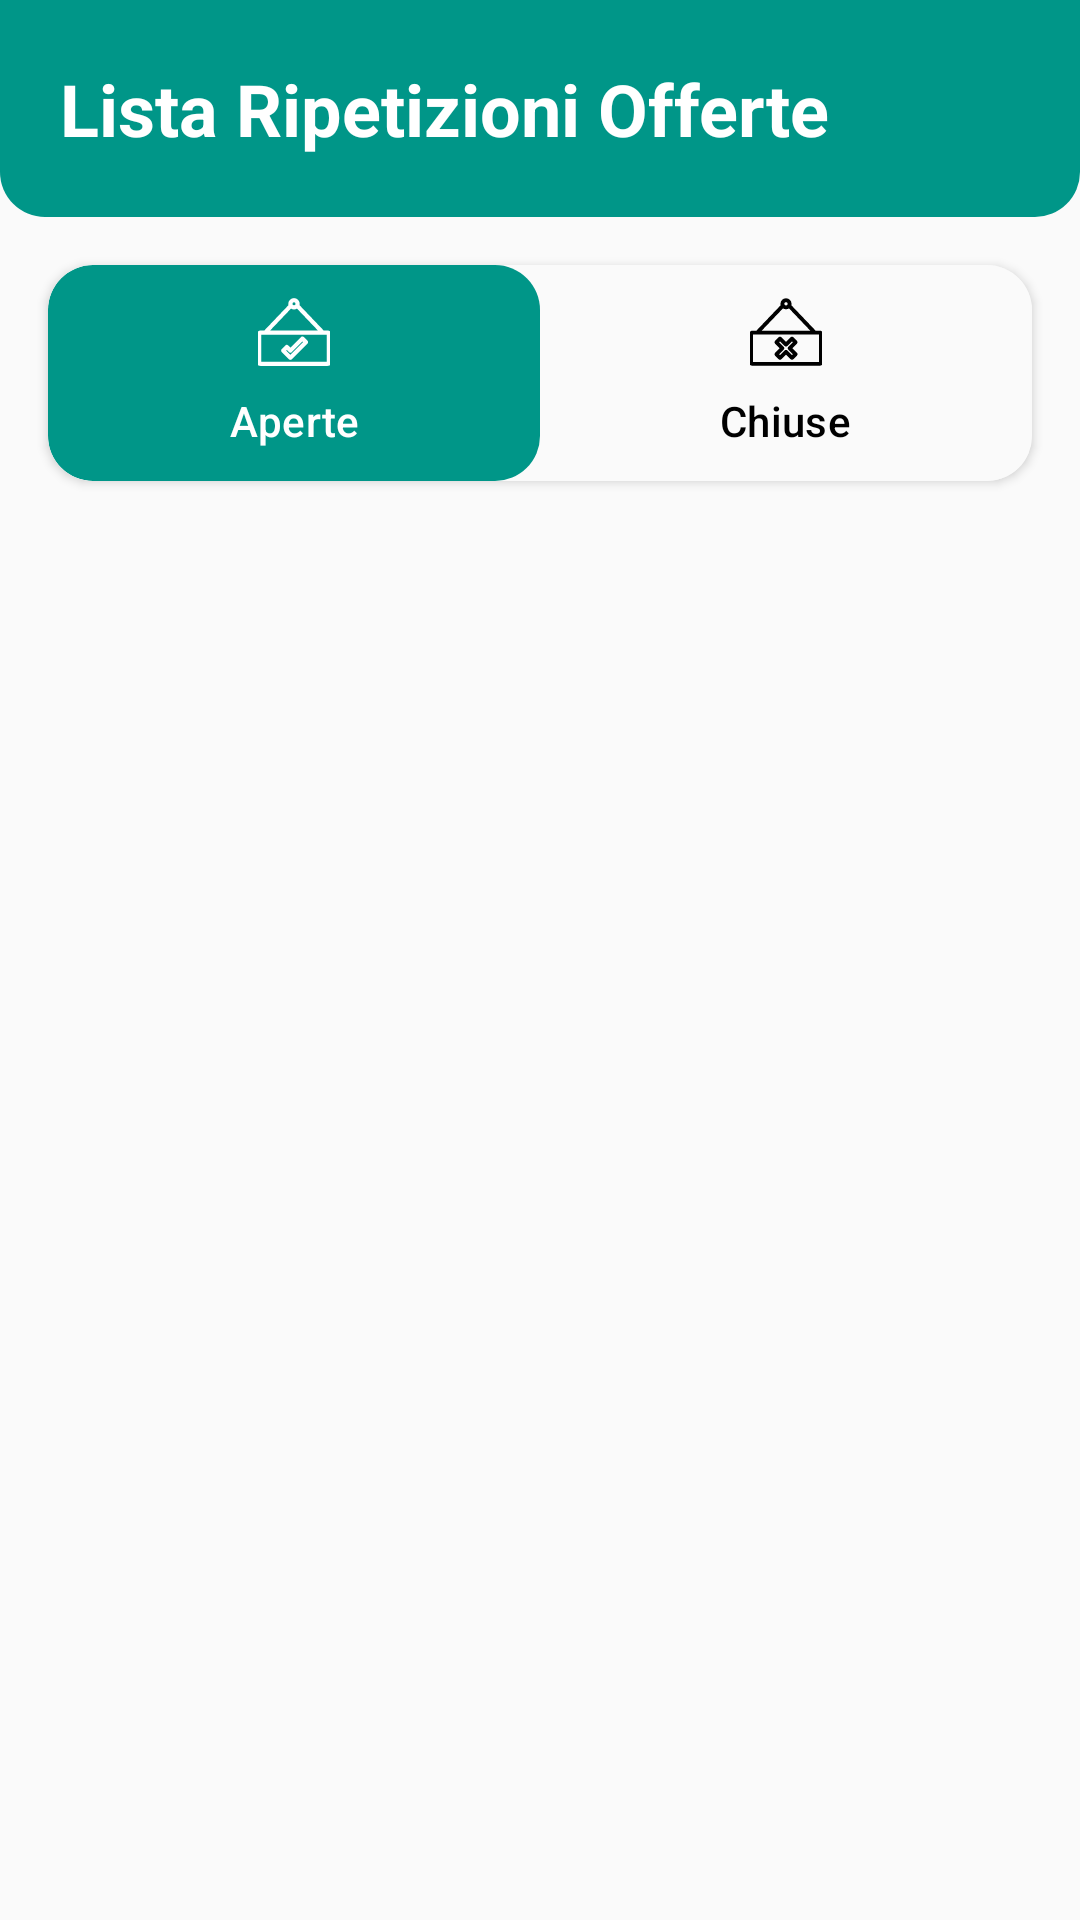

This screen was rendered from an Android layout file. Write that file and the resources it references.
<!-- AndroidManifest.xml: application theme Theme.Verbose -->
<!-- res/layout/fragment_lro_profilo.xml -->
<?xml version="1.0" encoding="utf-8"?>

<androidx.constraintlayout.widget.ConstraintLayout xmlns:android="http://schemas.android.com/apk/res/android"
    xmlns:app="http://schemas.android.com/apk/res-auto"
    xmlns:tools="http://schemas.android.com/tools"
    android:layout_width="match_parent"
    android:layout_height="match_parent"
    android:background="@color/background_color"
    tools:context=".ui.mainApp.LroProfiloFragment">

    <ScrollView
        android:id="@+id/scroll_view_lro"
        android:layout_width="0dp"
        android:layout_height="0dp"
        android:fillViewport="true"
        app:layout_constraintBottom_toBottomOf="parent"
        app:layout_constraintEnd_toEndOf="parent"
        app:layout_constraintStart_toStartOf="parent"
        app:layout_constraintTop_toTopOf="parent">

        <androidx.constraintlayout.widget.ConstraintLayout
            android:layout_width="match_parent"
            android:layout_height="wrap_content"
            android:orientation="vertical">

            <androidx.constraintlayout.widget.Guideline
                android:id="@+id/guideline16"
                android:layout_width="wrap_content"
                android:layout_height="wrap_content"
                android:orientation="vertical"
                app:layout_constraintGuide_end="16dp" />

            <androidx.constraintlayout.widget.Guideline
                android:id="@+id/guideline15"
                android:layout_width="wrap_content"
                android:layout_height="wrap_content"
                android:orientation="vertical"
                app:layout_constraintGuide_begin="16dp" />

            <TextView
                android:id="@+id/text_view_lro"
                android:layout_width="0dp"
                android:layout_height="wrap_content"
                android:background="@drawable/rounded_corner"
                android:padding="20dp"
                android:text="@string/lista_ripetizioni_offerte"
                android:textColor="@color/white"
                android:textSize="24sp"
                android:textStyle="bold"
                app:layout_constraintEnd_toEndOf="parent"
                app:layout_constraintStart_toStartOf="parent"
                app:layout_constraintTop_toTopOf="parent" />


            <androidx.cardview.widget.CardView
                android:id="@+id/toggleButton"
                android:layout_width="0dp"
                android:layout_height="wrap_content"
                android:layout_marginTop="16dp"
                android:background="@color/background_color"
                android:backgroundTint="@color/background_color"
                android:padding="0dp"
                app:cardBackgroundColor="@color/background_color"
                app:cardCornerRadius="15dp"
                app:layout_constraintEnd_toStartOf="@+id/guideline16"
                app:layout_constraintStart_toStartOf="@+id/guideline15"
                app:layout_constraintTop_toBottomOf="@+id/text_view_lro"
                app:strokeColor="@android:color/transparent"
                app:strokeWidth="0dp">

                <com.google.android.material.tabs.TabLayout
                    android:id="@+id/tabLayout"
                    android:layout_width="match_parent"
                    android:layout_height="match_parent"
                    android:layout_margin="0dp"
                    android:backgroundTint="@color/background_color"
                    app:tabIconTint="@color/tab_icon_selector"
                    app:tabIndicator="@drawable/tab_selector"
                    app:tabIndicatorAnimationMode="linear"
                    app:tabIndicatorFullWidth="true"
                    app:tabIndicatorGravity="stretch"
                    app:tabMode="fixed"
                    app:tabRippleColor="@android:color/transparent"
                    app:tabSelectedTextColor="@android:color/white"
                    app:tabTextColor="@android:color/black">

                    <com.google.android.material.tabs.TabItem
                        android:id="@+id/open_repetitions__btn"
                        android:layout_width="wrap_content"
                        android:layout_height="wrap_content"
                        android:icon="@drawable/open_repetition_icon"
                        android:text="@string/open" />

                    <com.google.android.material.tabs.TabItem
                        android:id="@+id/closed_repetitions_btn"
                        android:layout_width="wrap_content"
                        android:layout_height="wrap_content"
                        android:icon="@drawable/closed_repetition_icon"
                        android:text="@string/closed" />

                </com.google.android.material.tabs.TabLayout>

            </androidx.cardview.widget.CardView>

            <androidx.recyclerview.widget.RecyclerView
                android:id="@+id/recycler_view_lro"
                android:layout_width="match_parent"
                android:layout_height="0dp"
                android:layout_marginTop="16dp"
                app:layout_constraintBottom_toBottomOf="parent"
                app:layout_constraintEnd_toEndOf="parent"
                app:layout_constraintStart_toStartOf="parent"
                app:layout_constraintTop_toBottomOf="@+id/toggleButton" />


        </androidx.constraintlayout.widget.ConstraintLayout>
    </ScrollView>

</androidx.constraintlayout.widget.ConstraintLayout>
<!-- resources referenced by this layout -->
<resources>
  <color name="background_color">#FAFAFA</color>
  <color name="white">#FFFFFFFF</color>
  <!-- drawable rounded_corner (drawable) -->
  <?xml version="1.0" encoding="utf-8"?>
  
  <shape xmlns:android="http://schemas.android.com/apk/res/android" >
      <stroke
          android:width="0dp"
          android:color="@color/white" />
  
      <solid android:color="@color/verbose_logo_background" />
  
      <padding
          android:left="1dp"
          android:right="1dp"
          android:bottom="1dp"
          android:top="1dp" />
  
      <corners
          android:bottomLeftRadius="15dp"
          android:bottomRightRadius="15dp"
          />
  </shape>
  <!-- drawable tab_selector (drawable) -->
  <?xml version="1.0" encoding="utf-8"?>
  
  <selector xmlns:android="http://schemas.android.com/apk/res/android">
      <item
          android:state_selected="true"
          android:drawable="@drawable/tab_selected_bg" />
      <item
          android:drawable="@drawable/tab_unselected_bg" />
  </selector>
  <string name="closed">Chiuse</string>
  <string name="lista_ripetizioni_offerte">Lista Ripetizioni Offerte</string>
  <string name="open">Aperte</string>
  <style name="Theme.Verbose" parent="Base.Theme.Verbose" />
  <color name="verbose_logo_background">#009688</color>
  <!-- drawable tab_selected_bg (drawable) -->
  <?xml version="1.0" encoding="utf-8"?>
  
  <shape xmlns:android="http://schemas.android.com/apk/res/android" >
      <stroke
          android:width="0dp"
          android:color="@color/white" />
  
      <solid android:color="@color/verbose_logo_background" />
  
      <padding
          android:left="1dp"
          android:right="1dp"
          android:bottom="1dp"
          android:top="1dp" />
  
      <corners android:radius="15dp" />
  </shape>
  <!-- drawable tab_unselected_bg (drawable) -->
  <?xml version="1.0" encoding="utf-8"?>
  
  <shape xmlns:android="http://schemas.android.com/apk/res/android" >
      <stroke
          android:width="0dp"
          android:color="@color/black" />
  
      <solid android:color="@color/background_color" />
  
      <padding
          android:left="1dp"
          android:right="1dp"
          android:bottom="1dp"
          android:top="1dp" />
  
      <corners
          android:topLeftRadius="15dp"
          android:topRightRadius="15dp"
          android:bottomLeftRadius="15dp"
          android:bottomRightRadius="15dp"
          />
  </shape>
  <style name="Base.Theme.Verbose" parent="Theme.Material3.Light.NoActionBar">
          
          <item name="colorPrimary">@color/verbose_logo_background</item>
          <item name="colorPrimaryVariant">#00655C</item>
          <item name="colorSecondary">#FFEB3B</item>
          <item name="colorSecondaryVariant">#FFEB3B</item>
  
          <item name="colorOnPrimary">@color/white</item>
  
          <item name="colorSurface">@color/white</item>
          <item name="colorOnSurface">@color/verbose_nav_icon</item>
          <item name="colorOnSurfaceVariant">@color/verbose_nav_icon</item>
  
  
          <item name="android:colorActivatedHighlight">@color/verbose_ripple</item>
          <item name="android:statusBarColor">@color/verbose_logo_background</item>
  
  
          <item name="colorSurfaceContainer">@color/white</item>
          <item name="colorContainer">#FF0000</item>
          <item name="colorOnContainer">#FF0000</item>
          <item name="colorSecondaryContainer">#00000000</item> 
          <item name="colorOnSecondaryContainer">#00655C</item>
      </style>
  <color name="black">#FF000000</color>
  <color name="verbose_nav_icon">#333333</color>
  <color name="verbose_ripple">#4DB6AC</color>
</resources>
